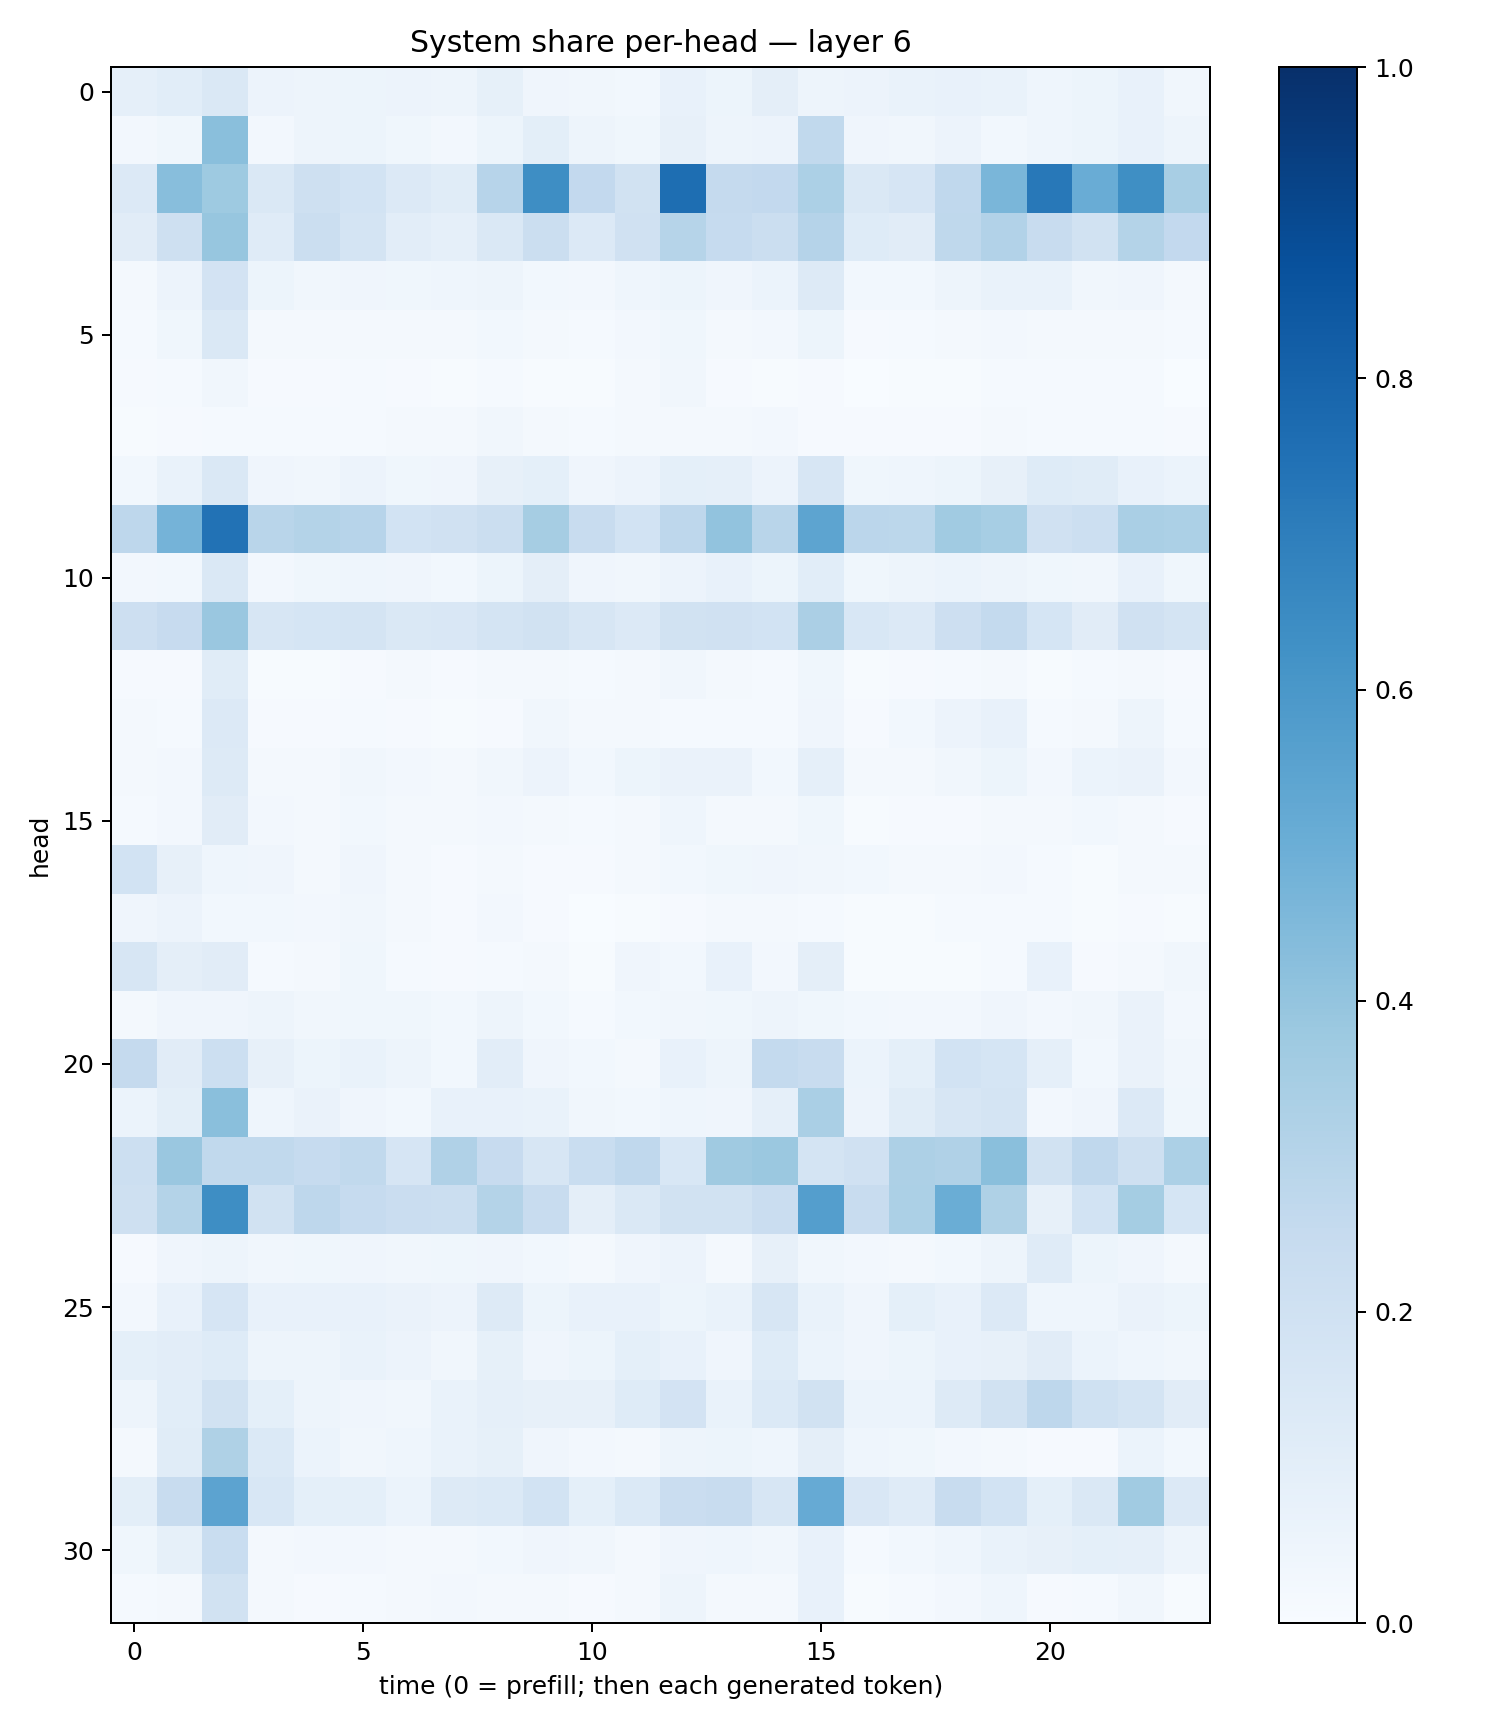

Values plotted in this chart, from the file beside it:
0.08836994, 0.106911086, 0.14138043, 0.05536102, 0.05004523, 0.052741766, 0.057833288, 0.048185304, 0.08456565, 0.039559994, 0.03447383, 0.030304022, 0.07094821, 0.05458635, 0.09744411, 0.047327626, 0.058451492, 0.06987271, 0.07153471, 0.066850565, 0.044007715, 0.05458202, 0.07627342, 0.034488376
0.02626, 0.03588, 0.4228, 0.0255, 0.04874, 0.05201, 0.03844, 0.02377, 0.05227, 0.0998, 0.04843, 0.03578, 0.07887, 0.04762, 0.05576, 0.2625, 0.04003, 0.03397, 0.05604, 0.02984, 0.0448, 0.05342, 0.0776, 0.04798
0.1353, 0.4268, 0.3719, 0.1442, 0.2033, 0.1862, 0.1362, 0.1162, 0.2968, 0.6394, 0.2602, 0.1923, 0.7593, 0.25, 0.2579, 0.3296, 0.1416, 0.1656, 0.2683, 0.4632, 0.7197, 0.5063, 0.6343, 0.342
0.1127, 0.2033, 0.3924, 0.1187, 0.2208, 0.1733, 0.1028, 0.08793, 0.1464, 0.2219, 0.1346, 0.1983, 0.2971, 0.2478, 0.2238, 0.3031, 0.1211, 0.1098, 0.2704, 0.3122, 0.2383, 0.1927, 0.3065, 0.2596
0.02234, 0.05663, 0.1815, 0.05256, 0.0335, 0.03927, 0.03687, 0.04506, 0.04849, 0.03001, 0.02442, 0.0454, 0.05105, 0.04149, 0.06142, 0.1321, 0.02997, 0.03109, 0.0492, 0.06875, 0.06715, 0.03407, 0.03954, 0.02184
0.01428, 0.03585, 0.1472, 0.01884, 0.01964, 0.01821, 0.02058, 0.02042, 0.02785, 0.01927, 0.01178, 0.0269, 0.03817, 0.02015, 0.02499, 0.05156, 0.008965, 0.01396, 0.0174, 0.02642, 0.0197, 0.01877, 0.02303, 0.01203
0.01146, 0.01352, 0.03246, 0.009489, 0.008073, 0.01449, 0.009626, 0.004501, 0.01233, 0.007066, 0.007286, 0.02018, 0.03338, 0.01047, 0.007627, 0.008123, 0.002874, 0.004614, 0.006442, 0.01419, 0.01345, 0.01392, 0.01285, 0.003557
0.006565, 0.00882, 0.01451, 0.01282, 0.01217, 0.01406, 0.01654, 0.02023, 0.03155, 0.01716, 0.01246, 0.01671, 0.01977, 0.01998, 0.02577, 0.0114, 0.00798, 0.01019, 0.01139, 0.01983, 0.01197, 0.01546, 0.01456, 0.01076
0.02849, 0.06774, 0.1414, 0.04146, 0.03433, 0.05812, 0.03545, 0.03964, 0.07962, 0.09081, 0.04236, 0.05678, 0.09182, 0.08859, 0.0583, 0.1565, 0.03687, 0.04661, 0.05176, 0.08185, 0.1227, 0.1139, 0.076, 0.06156
0.2747, 0.4737, 0.7451, 0.2918, 0.3057, 0.2941, 0.1851, 0.1955, 0.2196, 0.3489, 0.2354, 0.1857, 0.275, 0.4044, 0.2919, 0.5427, 0.2827, 0.2785, 0.3638, 0.3451, 0.1956, 0.2185, 0.3398, 0.3286
0.02421, 0.02756, 0.142, 0.02473, 0.0376, 0.04683, 0.0405, 0.02885, 0.05332, 0.09604, 0.04174, 0.03384, 0.05502, 0.07207, 0.0542, 0.106, 0.03781, 0.05034, 0.06209, 0.05057, 0.03687, 0.03411, 0.07616, 0.03828
0.2121, 0.2424, 0.3851, 0.1578, 0.1686, 0.1736, 0.1468, 0.1489, 0.1733, 0.1907, 0.1563, 0.1351, 0.1896, 0.1982, 0.1857, 0.3352, 0.1549, 0.1333, 0.2136, 0.2541, 0.1711, 0.1105, 0.1986, 0.1768
0.008892, 0.01162, 0.1149, 0.007766, 0.006477, 0.01156, 0.0176, 0.00942, 0.01644, 0.01907, 0.01391, 0.01979, 0.03405, 0.0206, 0.01333, 0.03903, 0.005638, 0.008397, 0.01518, 0.01639, 0.007653, 0.01225, 0.01778, 0.009534
0.02228, 0.01402, 0.1346, 0.007925, 0.01073, 0.01422, 0.009775, 0.007093, 0.009783, 0.03169, 0.02234, 0.0175, 0.01393, 0.01397, 0.01192, 0.04082, 0.01031, 0.02995, 0.0555, 0.07317, 0.01547, 0.01721, 0.04846, 0.01542
0.01782, 0.02558, 0.1326, 0.01753, 0.01981, 0.03281, 0.02482, 0.0189, 0.03335, 0.05473, 0.03082, 0.05178, 0.06282, 0.06333, 0.02978, 0.08613, 0.01838, 0.02195, 0.03319, 0.053, 0.02636, 0.06162, 0.06512, 0.02422
0.01446, 0.02364, 0.1114, 0.02443, 0.01862, 0.02745, 0.02229, 0.01829, 0.02544, 0.01832, 0.01373, 0.0201, 0.04399, 0.01809, 0.02043, 0.03661, 0.006889, 0.009145, 0.009241, 0.0224, 0.01876, 0.02813, 0.0224, 0.008486
0.1837, 0.08066, 0.04577, 0.03953, 0.01824, 0.0395, 0.01841, 0.008848, 0.01783, 0.01098, 0.00866, 0.01704, 0.02855, 0.03539, 0.0408, 0.03413, 0.03091, 0.01863, 0.01947, 0.02382, 0.01322, 0.00712, 0.01626, 0.01793
0.03928, 0.05572, 0.02991, 0.02847, 0.02712, 0.03368, 0.01802, 0.01088, 0.02526, 0.007999, 0.003748, 0.00683, 0.009003, 0.0176, 0.01973, 0.01297, 0.007352, 0.00725, 0.0128, 0.01341, 0.01196, 0.004292, 0.009892, 0.006292
0.1593, 0.09527, 0.1113, 0.01269, 0.01753, 0.03888, 0.01559, 0.008015, 0.01547, 0.01836, 0.006683, 0.03984, 0.02926, 0.07257, 0.02414, 0.09527, 0.006978, 0.00561, 0.004818, 0.01343, 0.07388, 0.01047, 0.02234, 0.03289
0.02223, 0.04144, 0.03939, 0.04717, 0.03271, 0.03888, 0.03783, 0.02875, 0.04815, 0.02941, 0.0128, 0.02934, 0.0347, 0.03696, 0.04911, 0.03636, 0.02985, 0.02372, 0.02684, 0.03946, 0.02542, 0.03178, 0.06267, 0.02468
0.2521, 0.1115, 0.2182, 0.07834, 0.0521, 0.06864, 0.04933, 0.02788, 0.1027, 0.04196, 0.02909, 0.01771, 0.0723, 0.04939, 0.2568, 0.2368, 0.06073, 0.09303, 0.1847, 0.1688, 0.08837, 0.02842, 0.06581, 0.03135
0.05954, 0.1008, 0.4239, 0.04678, 0.06386, 0.04258, 0.02987, 0.07426, 0.07116, 0.06769, 0.0325, 0.03019, 0.04475, 0.04181, 0.08654, 0.337, 0.0578, 0.114, 0.1629, 0.1741, 0.02436, 0.04137, 0.1339, 0.03681
0.2151, 0.3838, 0.2629, 0.2638, 0.2489, 0.2621, 0.1641, 0.3179, 0.2453, 0.1571, 0.2306, 0.2692, 0.1545, 0.3673, 0.3801, 0.1731, 0.1986, 0.3271, 0.3203, 0.424, 0.1896, 0.2659, 0.208, 0.3287
0.2033, 0.3072, 0.6376, 0.1886, 0.2737, 0.2472, 0.2284, 0.2254, 0.3085, 0.2348, 0.09464, 0.1431, 0.195, 0.1883, 0.2279, 0.5682, 0.2415, 0.3298, 0.5024, 0.3209, 0.07847, 0.1869, 0.3536, 0.168
0.01135, 0.04174, 0.05071, 0.03232, 0.03621, 0.03931, 0.03451, 0.03676, 0.04011, 0.02838, 0.01824, 0.04209, 0.05725, 0.01946, 0.07882, 0.03195, 0.02666, 0.0206, 0.0305, 0.04832, 0.1197, 0.0513, 0.0428, 0.02272
0.02672, 0.07171, 0.1664, 0.07347, 0.07577, 0.07251, 0.06337, 0.05585, 0.1263, 0.0523, 0.07396, 0.07439, 0.05217, 0.06711, 0.1583, 0.06834, 0.03977, 0.09206, 0.07687, 0.135, 0.04444, 0.04545, 0.06544, 0.05301
0.09013, 0.1055, 0.1232, 0.04982, 0.04915, 0.06917, 0.05543, 0.0349, 0.0859, 0.0422, 0.05115, 0.09325, 0.07586, 0.04192, 0.1221, 0.06147, 0.03974, 0.05195, 0.07066, 0.08012, 0.1131, 0.06069, 0.04607, 0.03491
0.04822, 0.1074, 0.1909, 0.09243, 0.04805, 0.03983, 0.03443, 0.06724, 0.08608, 0.08041, 0.08099, 0.1228, 0.1808, 0.07017, 0.1391, 0.191, 0.06169, 0.06213, 0.1264, 0.1944, 0.2752, 0.203, 0.1793, 0.1103
0.02199, 0.114, 0.3239, 0.1397, 0.05909, 0.03367, 0.04632, 0.06732, 0.08291, 0.03992, 0.02456, 0.02058, 0.04733, 0.05324, 0.04479, 0.09407, 0.04658, 0.03675, 0.027, 0.01934, 0.00979, 0.008707, 0.06065, 0.02972
0.1005, 0.2401, 0.5462, 0.1549, 0.0914, 0.0912, 0.06089, 0.1282, 0.1385, 0.1852, 0.09262, 0.1396, 0.2299, 0.235, 0.1589, 0.5121, 0.1489, 0.1206, 0.2349, 0.1849, 0.09212, 0.1454, 0.3638, 0.1347
0.03898, 0.08209, 0.2336, 0.02002, 0.02346, 0.02402, 0.02054, 0.01853, 0.03055, 0.04094, 0.03474, 0.01689, 0.03941, 0.04385, 0.03193, 0.07152, 0.01194, 0.03011, 0.04523, 0.06992, 0.08202, 0.09312, 0.08733, 0.04834
0.01397, 0.02301, 0.195, 0.01832, 0.01113, 0.01297, 0.01684, 0.0247, 0.01984, 0.01582, 0.01111, 0.02189, 0.04788, 0.01818, 0.01837, 0.07162, 0.006506, 0.01349, 0.02627, 0.04555, 0.009393, 0.01551, 0.03282, 0.006219
